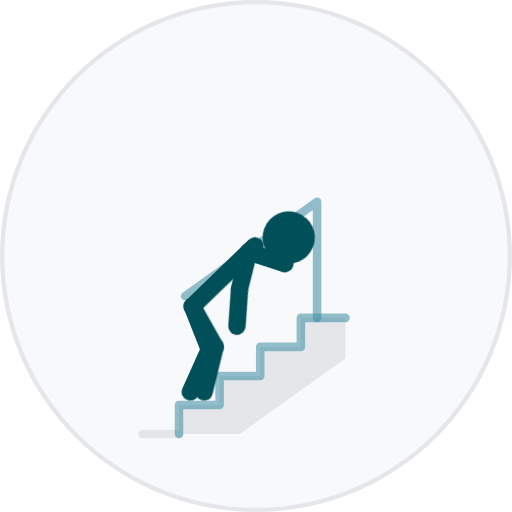
t = 0.00 s
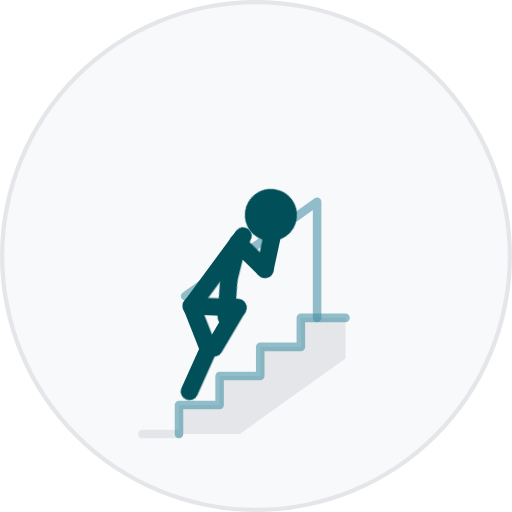
t = 0.30 s
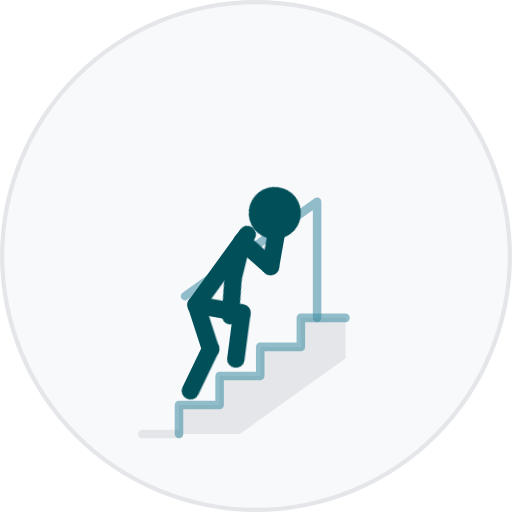
t = 0.60 s
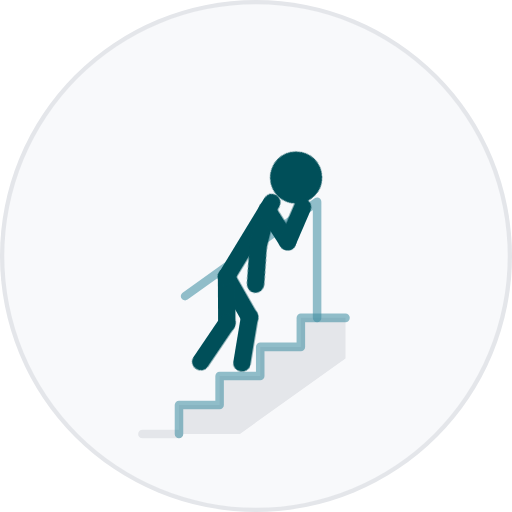
t = 1.00 s
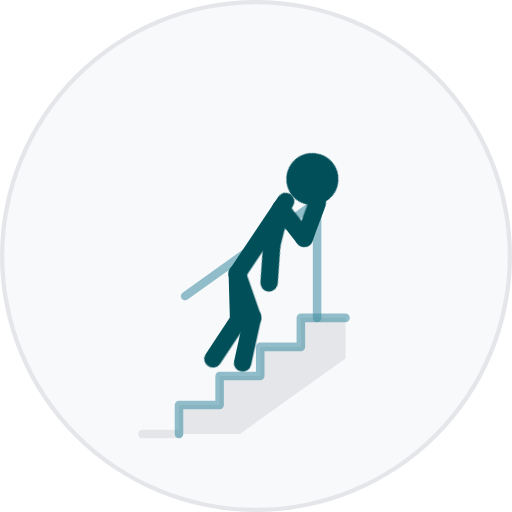
t = 1.30 s
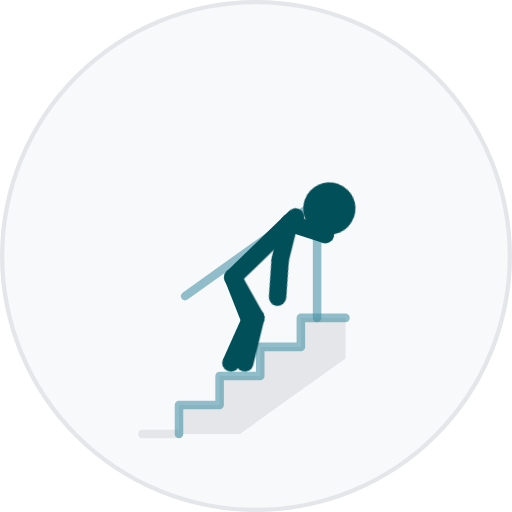
t = 1.60 s

The animated SVG that drew these frames (rendered in a browser with its animation timeline set to each time). Animation: 11 CSS @keyframes rules; one cycle of 1.60 s.

<svg xmlns="http://www.w3.org/2000/svg" id="still" viewBox="0 0 120 120"><style>.f{fill:none;stroke:#004F59;stroke-width:6;stroke-linecap:round;stroke-linejoin:round}.h{fill:#004F59}.p{fill:none;stroke:#3d8da0;stroke-width:2;stroke-linecap:round;stroke-linejoin:round;opacity:.55}.g{fill:none;stroke:#e4e6ea;stroke-width:2;stroke-linecap:round}.z{transform:translate(47.85px,91.86px);animation:z 1.6s cubic-bezier(.4,0,.2,1) 1 forwards}@keyframes z{0%{transform:translate(47.85px,91.86px)}25%{transform:translate(50.33px,81.06px)}50%,75%{transform:translate(56.71px,85.06px)}100%{transform:translate(57.37px,85.06px)}}.ss{transform:rotate(13.7deg);animation:ss 1.6s cubic-bezier(.4,0,.2,1) 1 forwards}@keyframes ss{0%,100%{transform:rotate(13.7deg)}25%{transform:rotate(31.2deg)}50%{transform:rotate(0.6deg)}75%{transform:rotate(12deg)}}.tt{transform:rotate(-43.1deg);animation:tt 1.6s cubic-bezier(.4,0,.2,1) 1 forwards}@keyframes tt{0%,100%{transform:rotate(-43.1deg)}25%{transform:rotate(-121.5deg)}50%{transform:rotate(-77.4deg)}75%{transform:rotate(-28.1deg)}}.hc{transform:rotate(29.4deg);animation:hc 1.6s cubic-bezier(.4,0,.2,1) 1 forwards}@keyframes hc{0%,100%{transform:rotate(29.4deg)}25%{transform:rotate(90.3deg)}50%{transform:rotate(76.8deg)}75%{transform:rotate(16.1deg)}}.to{transform:rotate(46deg);animation:to 1.6s cubic-bezier(.4,0,.2,1) 1 forwards}@keyframes to{0%,100%{transform:rotate(46deg)}25%,50%{transform:rotate(36deg)}75%{transform:rotate(30deg)}}.tr{transform:rotate(-21.5deg);animation:tr 1.6s cubic-bezier(.4,0,.2,1) 1 forwards}@keyframes tr{0%,25%,100%{transform:rotate(-21.5deg)}50%{transform:rotate(-17deg)}75%{transform:rotate(4.5deg)}}.sr{transform:rotate(45.7deg);animation:sr 1.6s cubic-bezier(.4,0,.2,1) 1 forwards}@keyframes sr{0%,25%,100%{transform:rotate(45.7deg)}50%{transform:rotate(43.1deg)}75%{transform:rotate(31.9deg)}}.al{transform:rotate(-118.3deg);animation:al 1.6s cubic-bezier(.4,0,.2,1) 1 forwards}@keyframes al{0%,100%{transform:rotate(-118.3deg)}25%{transform:rotate(-80.5deg)}50%{transform:rotate(-85.7deg)}75%{transform:rotate(-57.7deg)}}.fal{transform:rotate(-109.4deg);animation:fal 1.6s cubic-bezier(.4,0,.2,1) 1 forwards}@keyframes fal{0%,100%{transform:rotate(-109.4deg)}25%{transform:rotate(-122.7deg)}50%{transform:rotate(-121.1deg)}75%{transform:rotate(-125deg)}}.ar{transform:rotate(-32deg);animation:ar 1.6s cubic-bezier(.4,0,.2,1) 1 forwards}@keyframes ar{0%,100%{transform:rotate(-32deg)}25%,50%{transform:rotate(-22deg)}75%{transform:rotate(-16deg)}}.nk{transform:rotate(30deg);animation:nk 1.6s cubic-bezier(.4,0,.2,1) 1 forwards}@keyframes nk{0%,100%{transform:rotate(30deg)}25%,50%{transform:rotate(16deg)}75%{transform:rotate(12deg)}}@media (prefers-reduced-motion: reduce){*{animation:none!important}}#still:target *{animation:none!important}</style><circle cx="60" cy="60" r="60" fill="#e4e6ea"/><circle cx="60" cy="60" r="59" fill="#f8f9fb"/><line class="g" x1="33.38" y1="101.7" x2="41.95" y2="101.7"/><path fill="#e4e6ea" d="M41.95 101.7V94.9H51.47V88.1H60.99V81.3H70.51V74.5H80.98V84.02L56.23 101.7Z"/><path class="p" d="M41.95 101.7V94.9H51.47V88.1H60.99V81.3H70.51V74.5H80.98"/><path class="p" d="M43.38 69.4L74.32 47.3M74.32 47.3V74.5"/><g class="z"><g transform="scale(0.68)"><g class="ss"><line class="f" y2="-16"/><g transform="translate(0,-16)"><g class="tt"><line class="f" y2="-16"/><g transform="translate(0,-16)"><g class="hc"><g class="tr"><line class="f" y2="16"/><g transform="translate(0,16)"><g class="sr"><line class="f" y2="16"/></g></g></g><g class="to"><line class="f" y2="-30"/><g transform="translate(0,-30)"><g class="nk"><circle class="h" cy="-12" r="9"/></g></g><g transform="translate(0,-27)"><g class="ar"><line class="f" y2="13"/><g transform="translate(0,13) rotate(-10)"><line class="f" y2="13"/></g></g></g><g transform="translate(0,-27)"><g class="al"><line class="f" y2="13"/><g transform="translate(0,13)"><g class="fal"><line class="f" y2="13"/></g></g></g></g></g></g></g></g></g></g></g></g></svg>
